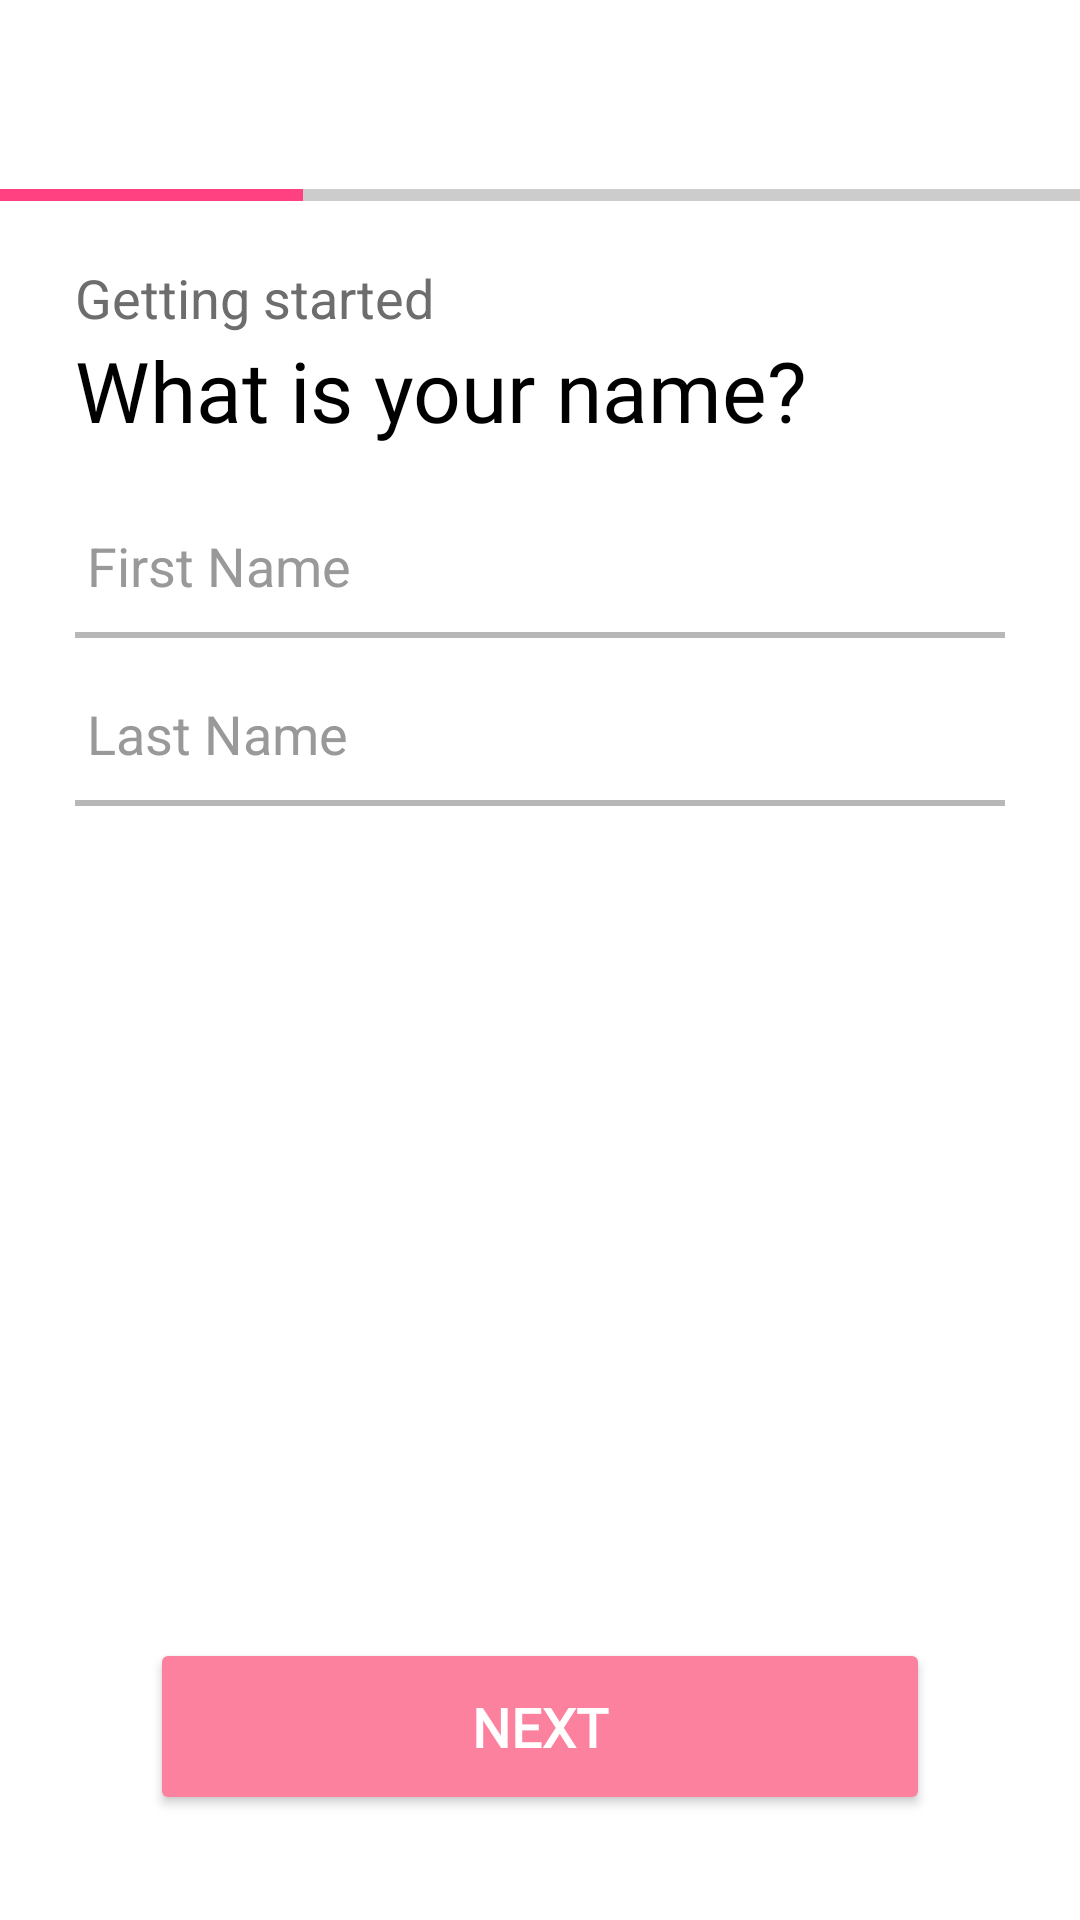

Android layout source for this screen:
<!-- AndroidManifest.xml: application theme Theme.DatingApp -->
<!-- res/layout/fragment_signupname_fragment.xml -->
<?xml version="1.0" encoding="utf-8"?>
<LinearLayout xmlns:android="http://schemas.android.com/apk/res/android"
    android:layout_width="match_parent"
    android:layout_height="match_parent"
    android:orientation="vertical"
    android:background="@android:color/white"
    android:fitsSystemWindows="true">


    <LinearLayout
        android:layout_width="match_parent"
        android:layout_height="wrap_content"
        android:orientation="vertical">

        <LinearLayout
            android:layout_width="match_parent"
            android:layout_height="wrap_content"
            android:orientation="horizontal"
            android:paddingTop="20sp">
            <LinearLayout
                android:layout_width="wrap_content"
                android:layout_height="wrap_content"
                android:orientation="horizontal"
                android:gravity="center"
                android:layout_gravity="bottom"
                android:paddingBottom="13dp"
                android:paddingLeft="13dp"
                android:id="@+id/backBtn">
                <ImageView
                    android:layout_width="30dp"
                    android:layout_height="30dp"
                    android:src="@drawable/back_arrow"
                    />
            </LinearLayout>

        </LinearLayout>

        <ProgressBar
            android:id="@+id/custom_progress_bar"
            style="?android:attr/progressBarStyleHorizontal"
            android:layout_width="match_parent"
            android:layout_height="4dp"
            android:max="100"
            android:progress="28"
            android:progressDrawable="@drawable/custom_progress_drawable" />

    </LinearLayout>
    <LinearLayout xmlns:android="http://schemas.android.com/apk/res/android"
        android:layout_width="match_parent"
        android:layout_height="match_parent"
        android:orientation="vertical"
        android:paddingHorizontal="25dp"
        android:paddingTop="20dp"
        android:paddingBottom="15dp"
        android:background="@android:color/white">
        <TextView
            android:layout_width="wrap_content"
            android:layout_height="wrap_content"
            android:text="Getting started"
            android:textSize="18sp"
            android:textColor="@color/info"
            android:layout_gravity="start"
            />
        <TextView
            android:layout_width="wrap_content"
            android:layout_height="wrap_content"
            android:text="What is your name?"
            android:textSize="28sp"
            android:textColor="@color/black"
            android:fontFamily="@font/fredokaone"
            android:layout_gravity="start"
            android:layout_marginBottom="16dp"
            />

        <EditText
            android:id="@+id/firstname"
            android:layout_width="match_parent"
            android:layout_height="48dp"
            android:background="@drawable/custom_edittext_underline"
            android:hint="First Name"
            android:inputType="text"
            android:paddingStart="4dp"
            android:paddingEnd="4dp"
            android:textColor="@android:color/black"
            android:textColorHint="#999999"
            android:textSize="18sp"
            android:layout_gravity="start"
            android:layout_marginBottom="8dp"
            />
        <EditText
            android:id="@+id/lastname"
            android:layout_width="match_parent"
            android:layout_height="48dp"
            android:background="@drawable/custom_edittext_underline"
            android:hint="Last Name"
            android:inputType="text"
            android:paddingStart="4dp"
            android:paddingEnd="4dp"
            android:textColor="@android:color/black"
            android:textColorHint="#999999"
            android:textSize="18sp"
            android:layout_gravity="start"
            android:layout_marginBottom="8dp"
            />

        <View
            android:layout_width="match_parent"
            android:layout_height="0dp"
            android:layout_weight="1" />
        <Button
            android:id="@+id/next_button"
            android:layout_width="match_parent"
            android:layout_height="59dp"
            android:layout_marginHorizontal="25dp"
            android:text="Next"
            android:textColor="@android:color/white"
            android:textSize="18sp"
            android:textStyle="bold"
            android:backgroundTint="@color/primary"
            android:clickable="true"
            android:focusable="true"
            android:fontFamily="@font/fredokaone"
            android:layout_gravity="end" android:paddingHorizontal="40dp"
            android:layout_marginBottom="20dp" />
    </LinearLayout>

</LinearLayout>
<!-- resources referenced by this layout -->
<resources>
  <color name="black">#FF000000</color>
  <color name="info">#6D6D6D</color>
  <color name="primary">#FC819E</color>
  <!-- drawable custom_edittext_underline (drawable) -->
  <?xml version="1.0" encoding="utf-8"?>
  <layer-list xmlns:android="http://schemas.android.com/apk/res/android">
      <item android:gravity="bottom">
          <shape android:shape="rectangle">
              <size android:height="2dp" /> <solid android:color="#B7B7B7" /> </shape>
      </item>
  </layer-list>
  <!-- drawable custom_progress_drawable (drawable) -->
  <?xml version="1.0" encoding="utf-8"?>
  <layer-list xmlns:android="http://schemas.android.com/apk/res/android">
  
      <item android:id="@android:id/background">
          <shape>
              <corners android:radius="0dp" /> <solid android:color="#CCCCCC" /> </shape>
      </item>
  
      <item android:id="@android:id/progress">
          <clip>
              <shape>
                  <corners android:radius="0dp" /> <solid android:color="#FF4081" /> </shape>
          </clip>
      </item>
  
  </layer-list>
  <style name="Theme.DatingApp" parent="Base.Theme.DatingApp">
          <item name="android:statusBarColor" tools:targetApi="l">@color/primary</item>
      </style>
  <style name="Base.Theme.DatingApp" parent="Theme.Material3.DayNight.NoActionBar">
          
          
      </style>
</resources>
